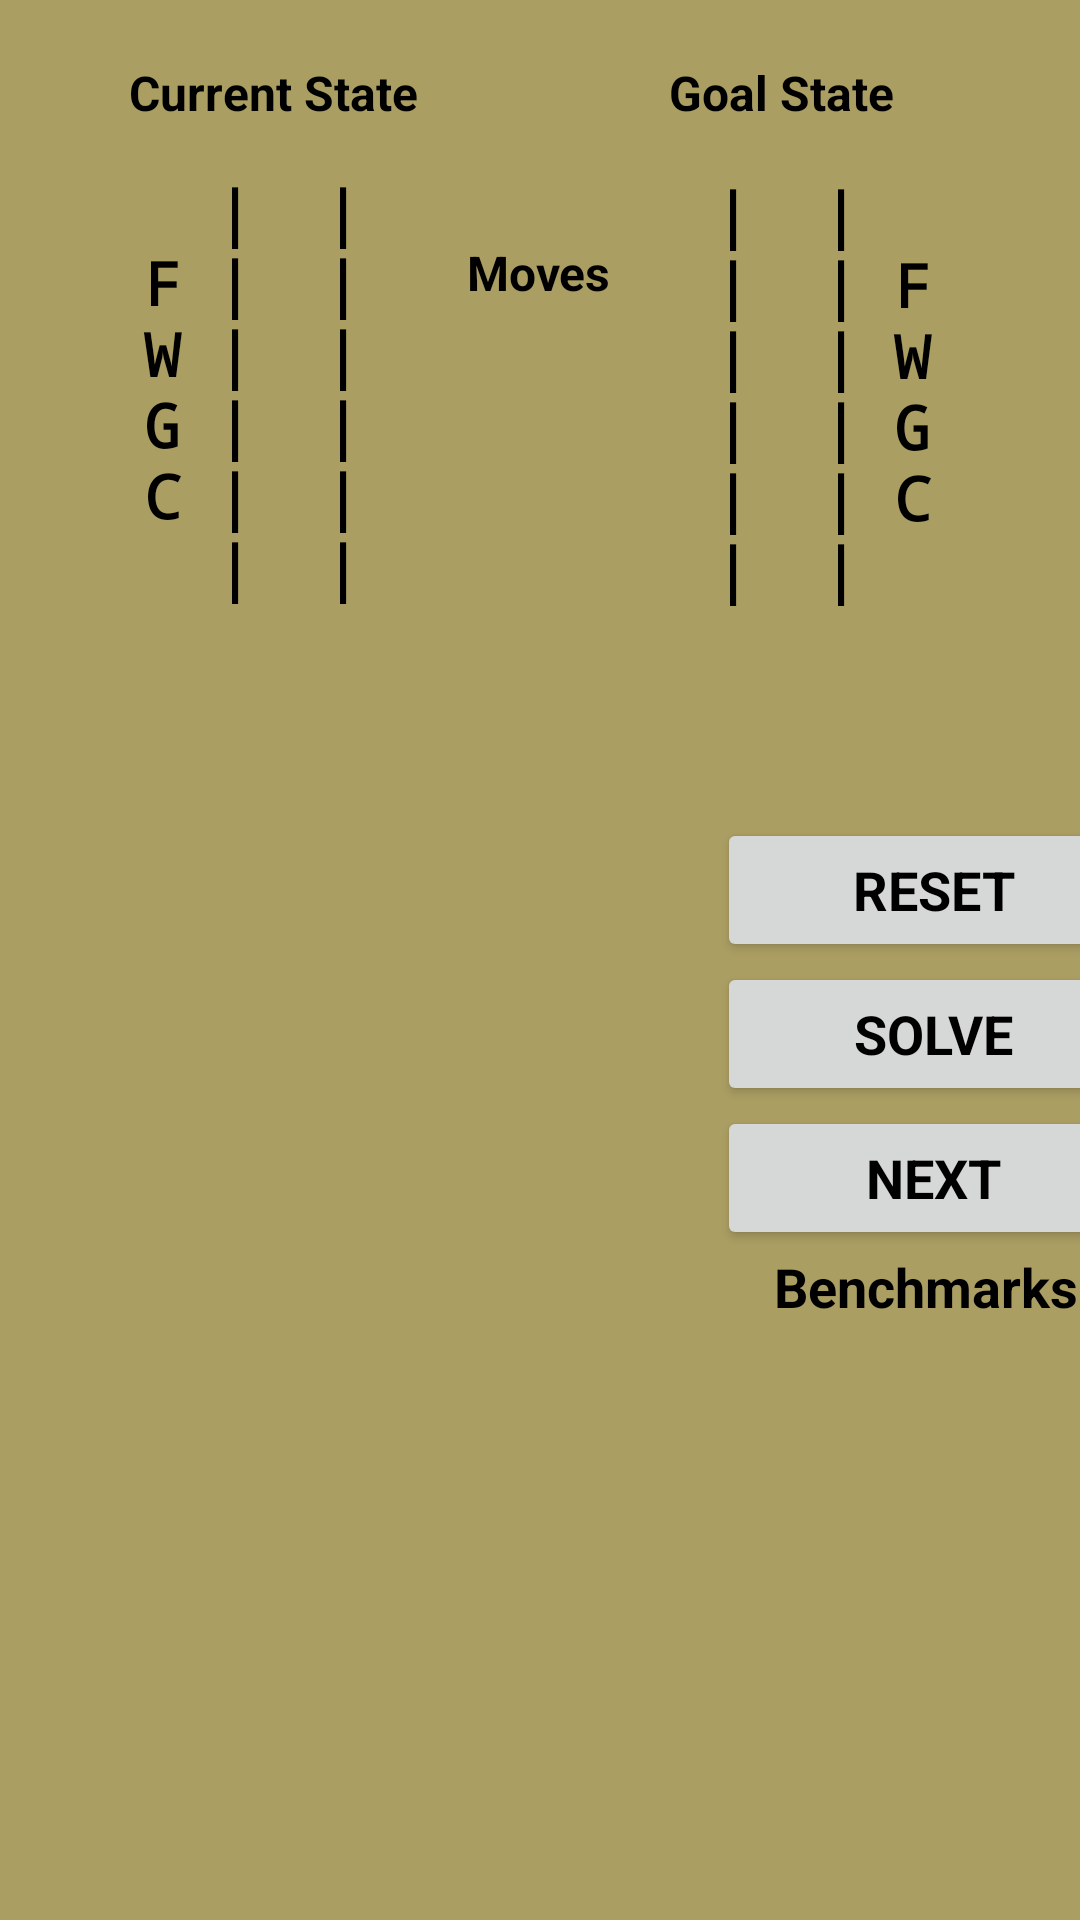

Reconstruct the res/layout file that produces this screen, plus the resources it refers to.
<!-- AndroidManifest.xml: application theme Theme.ProblemSolver -->
<!-- res/layout/activity_fwgc_solver_layout.xml -->
<?xml version="1.0" encoding="utf-8"?>
<androidx.constraintlayout.widget.ConstraintLayout xmlns:android="http://schemas.android.com/apk/res/android"
    xmlns:app="http://schemas.android.com/apk/res-auto"
    xmlns:tools="http://schemas.android.com/tools"
    android:layout_width="match_parent"
    android:layout_height="match_parent"
    android:background="@color/fwgcBackground"
    tools:context=".FWGC_Solver_Layout">

    <TextView
        android:id="@+id/fwgc_currentView"
        android:layout_width="122dp"
        android:layout_height="146dp"
        android:layout_marginStart="36dp"
        android:layout_marginTop="16dp"
        android:backgroundTint="@color/design_default_color_background"
        android:text="@string/fwgc_start"
        android:textAppearance="@style/MediumMono"
        android:textSize="20sp"
        app:layout_constraintStart_toStartOf="parent"
        app:layout_constraintTop_toBottomOf="@+id/textView18" />

    <TextView
        android:id="@+id/textView18"
        android:layout_width="134dp"
        android:layout_height="21dp"
        android:layout_marginStart="24dp"
        android:layout_marginTop="20dp"
        android:text="@string/currentLabel"
        android:textAlignment="center"
        android:textAppearance="@style/LargeBold"
        android:textSize="16sp"
        android:textStyle="bold"
        app:layout_constraintStart_toStartOf="parent"
        app:layout_constraintTop_toTopOf="parent" />

    <TextView
        android:id="@+id/textView19"
        android:layout_width="103dp"
        android:layout_height="0dp"
        android:layout_marginTop="20dp"
        android:layout_marginEnd="48dp"
        android:text="@string/goalLabel"
        android:textAlignment="center"
        android:textAppearance="@style/LargeBold"
        android:textSize="16sp"
        android:textStyle="bold"
        app:layout_constraintEnd_toEndOf="parent"
        app:layout_constraintTop_toTopOf="parent" />

    <TextView
        android:id="@+id/textView20"
        android:layout_width="68dp"
        android:layout_height="23dp"
        android:layout_marginTop="80dp"
        android:text="@string/movesLabel"
        android:textAlignment="center"
        android:textAppearance="@style/LargeBold"
        android:textSize="16sp"
        android:textStyle="bold"
        app:layout_constraintEnd_toEndOf="parent"
        app:layout_constraintHorizontal_bias="0.498"
        app:layout_constraintStart_toStartOf="parent"
        app:layout_constraintTop_toTopOf="parent" />

    <TextView
        android:id="@+id/fwgc_goalView"
        android:layout_width="122dp"
        android:layout_height="146dp"
        android:layout_marginTop="16dp"
        android:layout_marginEnd="36dp"
        android:text="@string/fwgc_end"
        android:textAppearance="@style/MediumMono"
        android:textSize="20sp"
        app:layout_constraintEnd_toEndOf="parent"
        app:layout_constraintTop_toBottomOf="@+id/textView19" />

    <LinearLayout
        android:id="@+id/fwgc_btn_layout"
        android:layout_width="179dp"
        android:layout_height="502dp"
        android:layout_marginStart="16dp"
        android:layout_marginTop="20dp"
        android:orientation="vertical"
        app:layout_constraintStart_toStartOf="parent"
        app:layout_constraintTop_toBottomOf="@+id/fwgc_currentView"></LinearLayout>

    <TextView
        android:id="@+id/fwgc_movecount"
        android:layout_width="67dp"
        android:layout_height="29dp"
        android:layout_marginTop="2dp"
        android:textAlignment="center"
        android:textAppearance="@style/LargeBold"
        android:textSize="16sp"
        android:textStyle="bold"
        app:layout_constraintEnd_toEndOf="parent"
        app:layout_constraintStart_toStartOf="parent"
        app:layout_constraintTop_toBottomOf="@+id/textView20" />

    <TextView
        android:id="@+id/fwgc_msg"
        android:layout_width="197dp"
        android:layout_height="45dp"
        android:layout_marginStart="12dp"
        android:layout_marginTop="16dp"
        android:textAlignment="center"
        android:textAppearance="@style/LargeBold"
        android:textColor="#880E4F"
        android:textSize="20sp"
        app:layout_constraintStart_toEndOf="@+id/fwgc_btn_layout"
        app:layout_constraintTop_toBottomOf="@+id/fwgc_goalView" />

    <LinearLayout
        android:id="@+id/fwgc_controls_layout"
        android:layout_width="144dp"
        android:layout_height="226dp"
        android:layout_marginStart="44dp"
        android:layout_marginTop="8dp"
        android:orientation="vertical"
        app:layout_constraintStart_toEndOf="@+id/fwgc_btn_layout"
        app:layout_constraintTop_toBottomOf="@+id/fwgc_msg">

        <Button
            android:id="@+id/fwgc_reset_btn"
            android:layout_width="match_parent"
            android:layout_height="wrap_content"
            android:backgroundTint="?attr/colorButtonNormal"
            android:text="@string/reset_button"
            android:textAlignment="center"
            android:textAppearance="@style/LargeBold"
            android:textColor="@color/text"
            android:textSize="18sp" />

        <Button
            android:id="@+id/fwgc_solve_btn"
            android:layout_width="match_parent"
            android:layout_height="wrap_content"
            android:backgroundTint="?attr/colorButtonNormal"
            android:text="@string/solve_button"
            android:textAlignment="center"
            android:textAppearance="@style/LargeBold"
            android:textColor="@color/text"
            android:textSize="18sp" />

        <Button
            android:id="@+id/fwgc_next_btn"
            android:layout_width="match_parent"
            android:layout_height="wrap_content"
            android:backgroundTint="?attr/colorButtonNormal"
            android:text="@string/next_button"
            android:textAlignment="center"
            android:textAppearance="@style/LargeBold"
            android:textColor="@color/text"
            android:textSize="18sp" />

        <TextView
            android:id="@+id/textView22"
            android:layout_width="match_parent"
            android:layout_height="wrap_content"
            android:text="@string/benchmarkLabel"
            android:textAlignment="center"
            android:textAppearance="@style/LargeBold"
            android:textSize="18sp"
            android:textStyle="bold" />

    </LinearLayout>

    <TextView
        android:id="@+id/fwgc_stats_label"
        android:layout_width="176dp"
        android:layout_height="204dp"
        android:textAppearance="@style/MediumBold"
        android:textColor="@color/text"
        android:textSize="14sp"
        android:textStyle="bold"
        app:layout_constraintBottom_toBottomOf="parent"
        app:layout_constraintEnd_toEndOf="parent"
        app:layout_constraintStart_toEndOf="@+id/fwgc_btn_layout"
        app:layout_constraintTop_toBottomOf="@+id/fwgc_controls_layout" />
</androidx.constraintlayout.widget.ConstraintLayout>
<!-- resources referenced by this layout -->
<resources>
  <color name="fwgcBackground">#AB9E63</color>
  <color name="text">#000000</color>
  <string name="benchmarkLabel">Benchmarks: </string>
  <string name="currentLabel">Current State</string>
  <string name="fwgc_end">"   |  |   \n   |  | F \n   |  | W \n   |  | G \n   |  | C \n   |  |   "</string>
  <string name="fwgc_start">"   |  |   \n F |  |   \n W |  |   \n G |  |   \n C |  |   \n   |  |   "</string>
  <string name="goalLabel">Goal State</string>
  <string name="movesLabel">Moves</string>
  <string name="next_button">NEXT</string>
  <string name="reset_button">RESET</string>
  <string name="solve_button">SOLVE</string>
  <style name="LargeBold">
          <item name="android:textSize">30sp</item>
          <item name="android:textStyle">bold</item>
          <item name="android:typeface">normal</item>
          <item name="android:textColor">@color/text</item>
      </style>
  <style name="MediumBold">
          <item name="android:textSize">18sp</item>
          <item name="android:textStyle">bold</item>
          <item name="android:typeface">normal</item>
          <item name="android:textColor">@color/text</item>
      </style>
  <style name="MediumMono">
          <item name="android:textSize">25sp</item>
          <item name="android:textStyle">bold</item>
          <item name="android:typeface">monospace</item>
          <item name="android:textColor">@color/text</item>
      </style>
  <style name="Theme.ProblemSolver" parent="Theme.MaterialComponents.DayNight.DarkActionBar">
          
          <item name="colorPrimary">@color/color</item>
          <item name="colorPrimaryVariant">@color/colorDark</item>
          <item name="colorOnPrimary">@color/colorAccent</item>
          
          <item name="colorSecondary">@color/openBackground</item>
          <item name="colorSecondaryVariant">@color/fwgcBackground</item>
          <item name="colorOnSecondary">@color/puzzle8background</item>
          
          <item name="android:statusBarColor" tools:targetApi="l">?attr/colorPrimaryVariant</item>
          
          <item name="colorSecondary" tools:ignore="DuplicateDefinition">@color/text</item>
          <item name="colorSecondary" tools:ignore="DuplicateDefinition">@color/puzzle15background</item>
          <item name="colorSecondaryVariant" tools:ignore="DuplicateDefinition">@color/buttonHighlight</item>
          <item name="colorOnSecondary" tools:ignore="DuplicateDefinition">@color/button</item>
  
      </style>
  <color name="color">#008577</color>
  <color name="colorDark">#3F5185</color>
  <color name="colorAccent">#DA205F</color>
  <color name="openBackground">#6389AB</color>
  <color name="puzzle8background">#66CDAA</color>
  <color name="puzzle15background">#BFE91E63</color>
  <color name="buttonHighlight">#AA18C5</color>
  <color name="button">#C0B2CA</color>
</resources>
